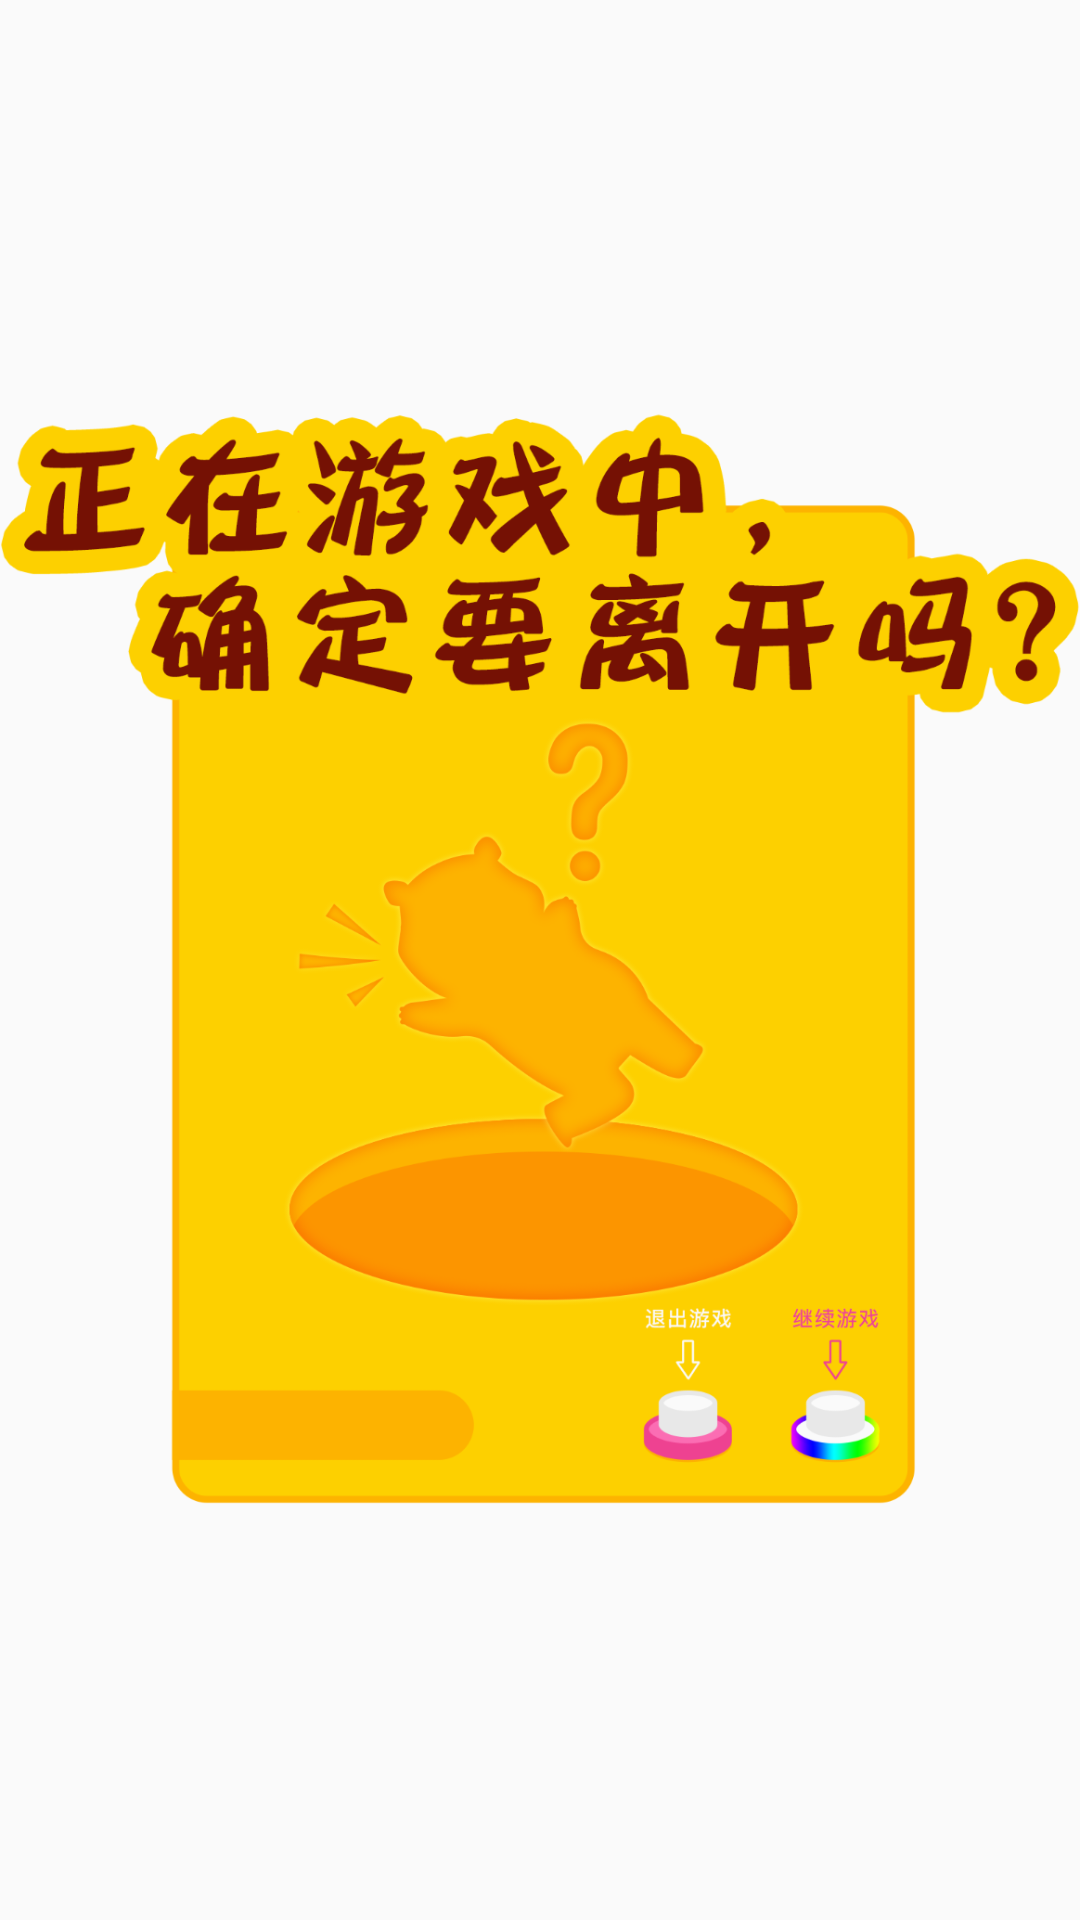

Write the Android layout XML for this screen, with the resource values it uses.
<!-- AndroidManifest.xml: application theme AppTheme -->
<!-- res/layout/fragment_catch_success.xml -->
<?xml version="1.0" encoding="utf-8"?>
<RelativeLayout xmlns:android="http://schemas.android.com/apk/res/android"
    android:layout_width="wrap_content"
    android:layout_height="wrap_content"
    android:minHeight="@dimen/dp330"
    android:minWidth="@dimen/dp330"
    android:id="@+id/qr_rootview"
    >


<ImageView
    android:id="@+id/qr_code"
    android:layout_width="wrap_content"
    android:layout_height="wrap_content"
    android:src="@mipmap/catch_exit"

    />
</RelativeLayout>
<!-- resources referenced by this layout -->
<resources>
  <dimen name="dp330">30dp</dimen>
  <!-- mipmap catch_exit: png bitmap (mipmap-ldpi, 226515 bytes) -->
  <style name="AppTheme" parent="Theme.AppCompat.Light.NoActionBar">
          
          <item name="colorPrimary">@color/colorPrimary</item>
          <item name="colorPrimaryDark">@color/colorPrimaryDark</item>
          <item name="colorAccent">@color/colorAccent</item>
          <item name="android:windowIsTranslucent">true</item>
          <item name="android:windowTranslucentStatus">true</item>
      </style>
  <color name="colorPrimary">#3F51B5</color>
  <color name="colorPrimaryDark">#303F9F</color>
  <color name="colorAccent">#FF4081</color>
</resources>
